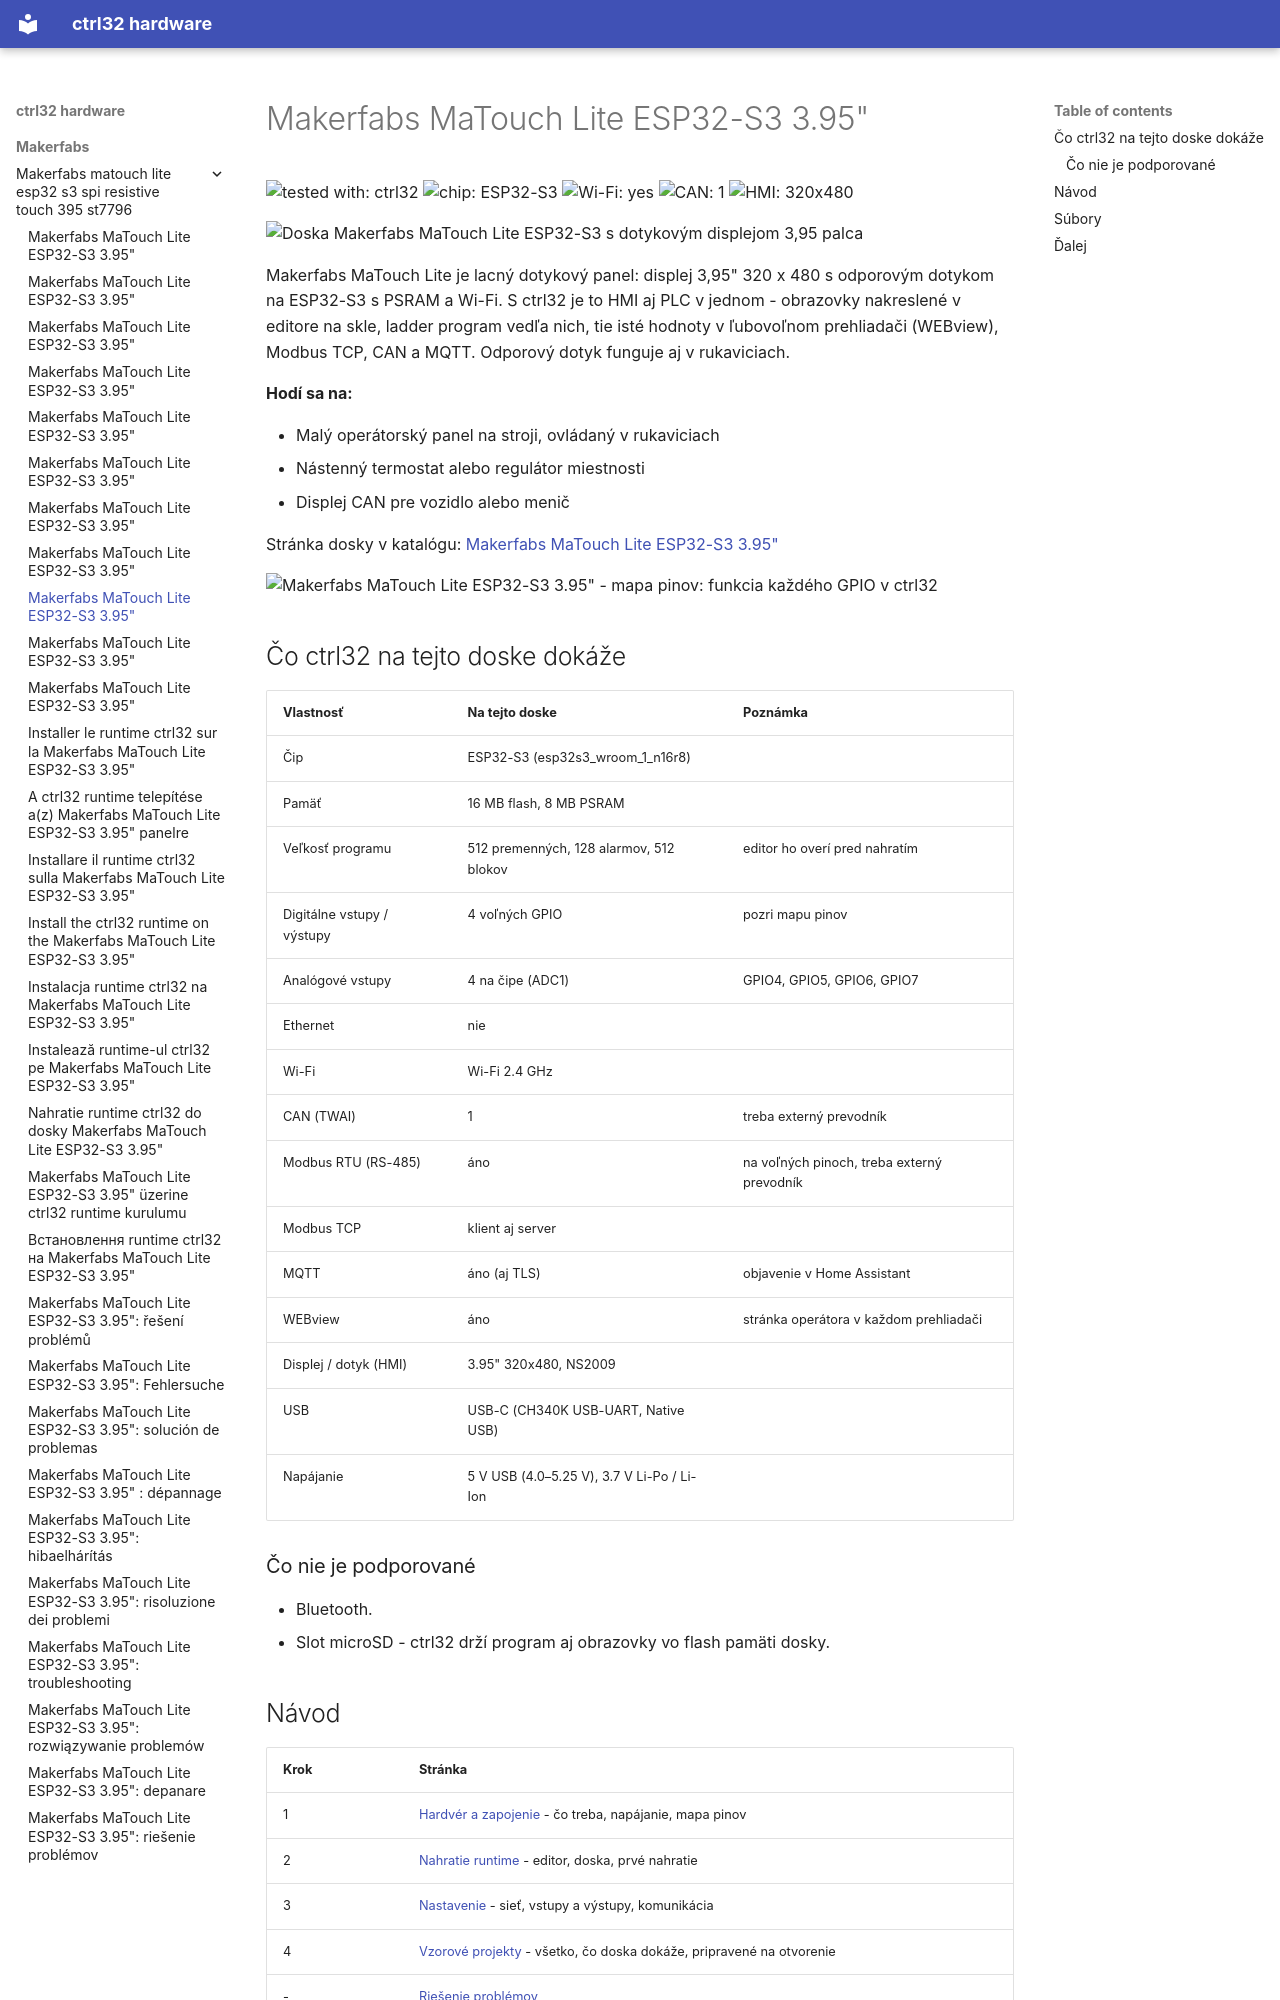

repository: ctrl32/hardware · page: makerfabs/makerfabs-matouch-lite-esp32-s3-spi-resistive-touch-395-st7796/README.sk/index.html · generator: mkdocs

---
title: Makerfabs MaTouch Lite ESP32-S3 3.95"
slug: makerfabs-matouch-lite-esp32-s3-spi-resistive-touch-395-st7796
sidebar_position: 10
hardware: /hardware/boards/makerfabs-matouch-lite-esp32-s3-spi-resistive-touch-395-st7796/
image: img/board-01.jpg
image_alt: Doska Makerfabs MaTouch Lite ESP32-S3 s dotykovým displejom 3,95 palca
tags:
- esp32-s3
- display
- touch
- hmi
- wifi
- makerfabs
---

# Makerfabs MaTouch Lite ESP32-S3 3.95"

![tested with: ctrl32](https://img.shields.io/badge/tested%20with-ctrl32-0ea5e9) ![chip: ESP32-S3](https://img.shields.io/badge/chip-ESP32--S3-334155) ![Wi-Fi: yes](https://img.shields.io/badge/Wi--Fi-yes-16a34a) ![CAN: 1](https://img.shields.io/badge/CAN-1-7c3aed) ![HMI: 320x480](https://img.shields.io/badge/HMI-320x480-0891b2)

![Doska Makerfabs MaTouch Lite ESP32-S3 s dotykovým displejom 3,95 palca](img/board-01.jpg)

Makerfabs MaTouch Lite je lacný dotykový panel: displej 3,95" 320 x 480 s odporovým dotykom na ESP32-S3 s PSRAM a Wi-Fi. S ctrl32 je to HMI aj PLC v jednom - obrazovky nakreslené v editore na skle, ladder program vedľa nich, tie isté hodnoty v ľubovoľnom prehliadači (WEBview), Modbus TCP, CAN a MQTT. Odporový dotyk funguje aj v rukaviciach.

**Hodí sa na:**

- Malý operátorský panel na stroji, ovládaný v rukaviciach
- Nástenný termostat alebo regulátor miestnosti
- Displej CAN pre vozidlo alebo menič

Stránka dosky v katalógu: [Makerfabs MaTouch Lite ESP32-S3 3.95"](https://ctrl32.com/hardware/boards/makerfabs-matouch-lite-esp32-s3-spi-resistive-touch-395-st7796/)

![Makerfabs MaTouch Lite ESP32-S3 3.95" - mapa pinov: funkcia každého GPIO v ctrl32](pinout/pinout.png)

## Čo ctrl32 na tejto doske dokáže

<!-- capabilities:start -->
| Vlastnosť | Na tejto doske | Poznámka |
|---|---|---|
| Čip | ESP32-S3 (esp32s3_wroom_1_n16r8) |  |
| Pamäť | 16 MB flash, 8 MB PSRAM |  |
| Veľkosť programu | 512 premenných, 128 alarmov, 512 blokov | editor ho overí pred nahratím |
| Digitálne vstupy / výstupy | 4 voľných GPIO | pozri mapu pinov |
| Analógové vstupy | 4 na čipe (ADC1) | GPIO4, GPIO5, GPIO6, GPIO7 |
| Ethernet | nie |  |
| Wi-Fi | Wi-Fi 2.4 GHz |  |
| CAN (TWAI) | 1 | treba externý prevodník |
| Modbus RTU (RS-485) | áno | na voľných pinoch, treba externý prevodník |
| Modbus TCP | klient aj server |  |
| MQTT | áno (aj TLS) | objavenie v Home Assistant |
| WEBview | áno | stránka operátora v každom prehliadači |
| Displej / dotyk (HMI) | 3.95" 320x480, NS2009 |  |
| USB | USB-C (CH340K USB-UART, Native USB) |  |
| Napájanie | 5 V USB (4.0–5.25 V), 3.7 V Li-Po / Li-Ion |  |
<!-- capabilities:end -->

### Čo nie je podporované

- Bluetooth.
- Slot microSD - ctrl32 drží program aj obrazovky vo flash pamäti dosky.
